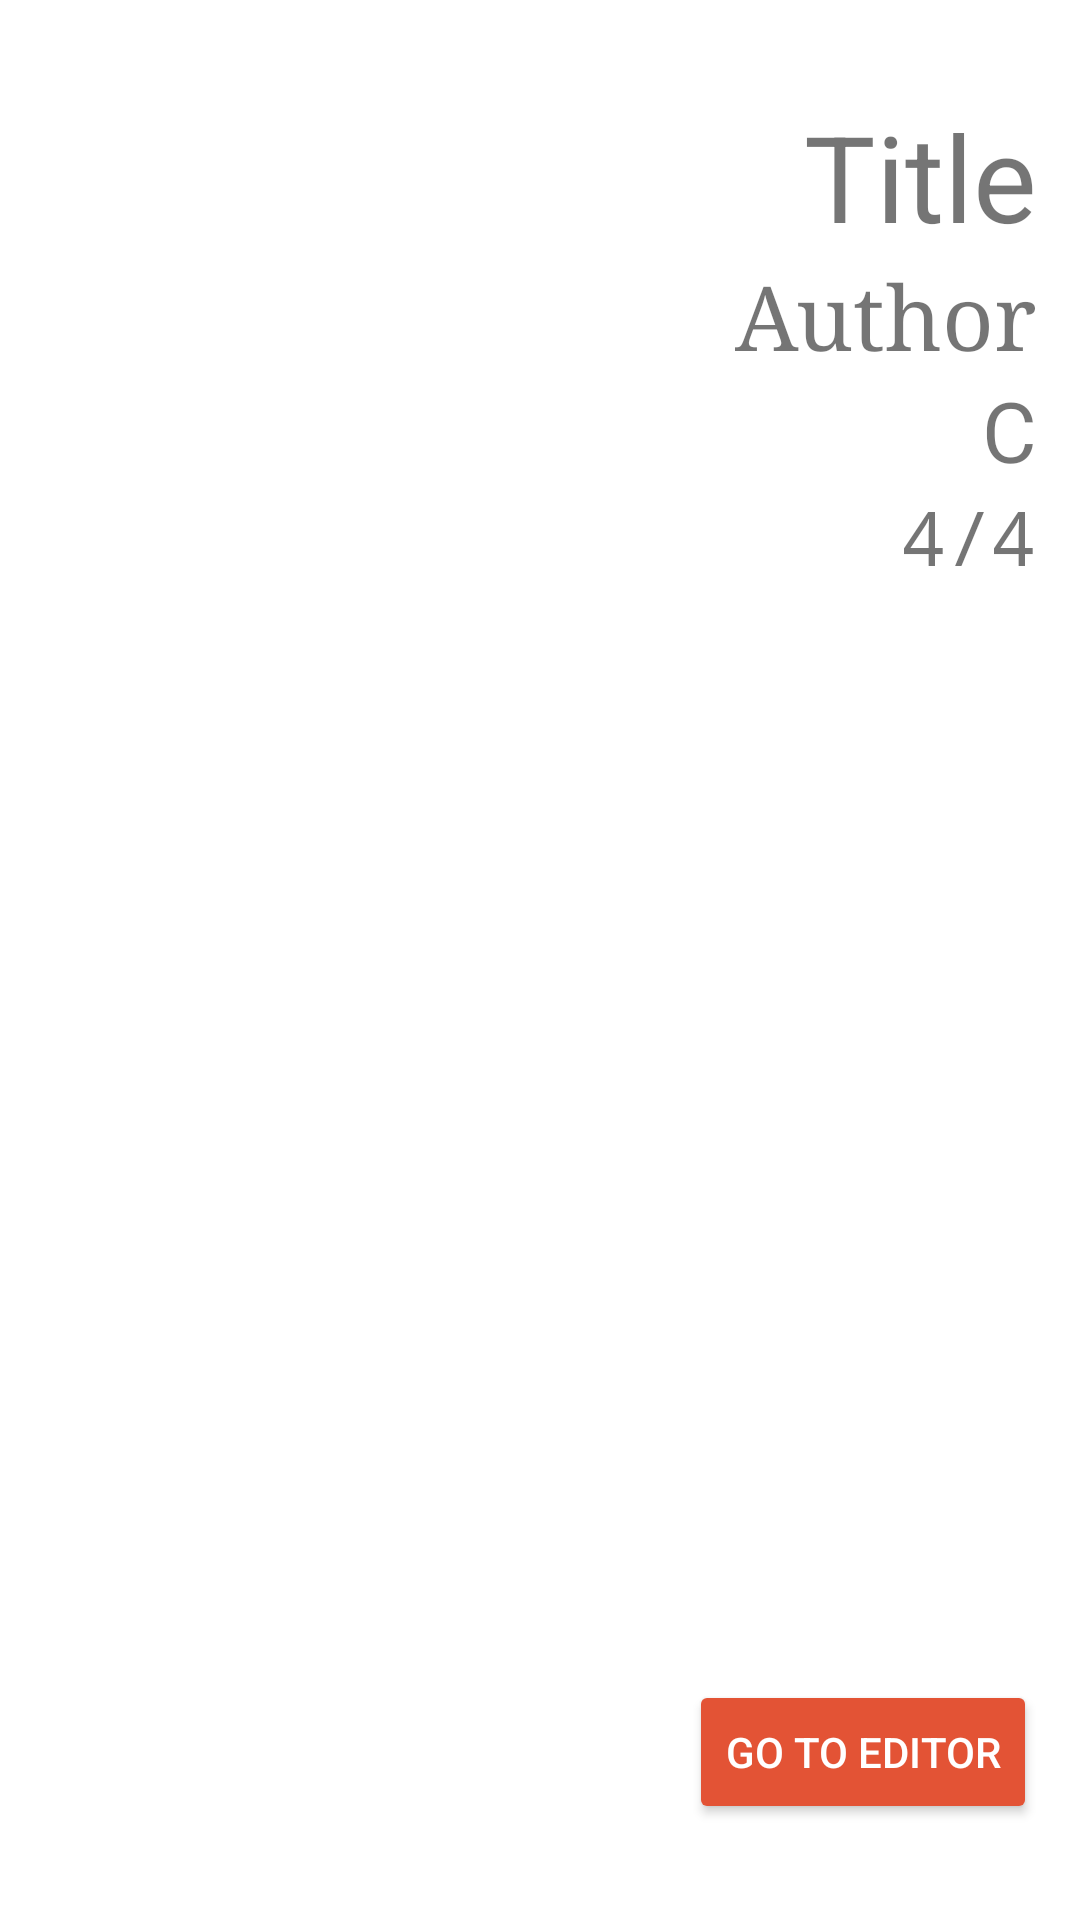

Here is an Android app screen rendered from its layout file. Give the layout XML and the strings, colors and styles it references.
<!-- AndroidManifest.xml: application theme Theme.AchordAndroidApp -->
<!-- res/layout/start_editing_fragment.xml -->
<?xml version="1.0" encoding="utf-8"?>
<androidx.constraintlayout.widget.ConstraintLayout xmlns:android="http://schemas.android.com/apk/res/android"
    xmlns:app="http://schemas.android.com/apk/res-auto"
    xmlns:tools="http://schemas.android.com/tools"
    android:layout_width="match_parent"
    android:layout_height="match_parent"
    android:background="@color/white"
    tools:context=".ui.startEditing.StartEditingFragment">

    <androidx.constraintlayout.widget.Guideline
        android:id="@+id/guideline15"
        android:layout_width="wrap_content"
        android:layout_height="wrap_content"
        android:orientation="horizontal"
        app:layout_constraintGuide_percent="0.05" />

    <androidx.constraintlayout.widget.Guideline
        android:id="@+id/guideline16"
        android:layout_width="wrap_content"
        android:layout_height="wrap_content"
        android:orientation="horizontal"
        app:layout_constraintGuide_percent="0.95" />

    <androidx.constraintlayout.widget.Guideline
        android:id="@+id/guideline17"
        android:layout_width="wrap_content"
        android:layout_height="wrap_content"
        android:orientation="vertical"
        app:layout_constraintGuide_percent="0.96" />

    <TextView
        android:id="@+id/textViewSEName"
        android:layout_width="wrap_content"
        android:layout_height="wrap_content"
        android:text="Title"
        android:textSize="40sp"
        app:layout_constraintEnd_toStartOf="@+id/guideline17"
        app:layout_constraintTop_toTopOf="@+id/guideline15" />

    <TextView
        android:id="@+id/textViewSEAuthor"
        android:layout_width="wrap_content"
        android:layout_height="wrap_content"
        android:text="Author"
        android:typeface="serif"
        android:textSize="30sp"
        app:layout_constraintEnd_toStartOf="@+id/guideline17"
        app:layout_constraintTop_toBottomOf="@+id/textViewSEName" />

    <TextView
        android:id="@+id/textViewSEKey"
        android:layout_width="wrap_content"
        android:layout_height="wrap_content"
        android:text="C"
        android:textSize="28sp"
        app:layout_constraintEnd_toStartOf="@+id/guideline17"
        app:layout_constraintTop_toBottomOf="@+id/textViewSEAuthor" />

    <TextView
        android:id="@+id/textViewSESignature"
        android:layout_width="wrap_content"
        android:layout_height="wrap_content"
        android:text="4/4"
        android:textSize="25sp"
        android:typeface="monospace"
        app:layout_constraintEnd_toStartOf="@+id/guideline17"
        app:layout_constraintTop_toBottomOf="@+id/textViewSEKey" />

    <Button
        android:id="@+id/buttonStartEditing"
        android:layout_width="wrap_content"
        android:layout_height="wrap_content"
        android:text="Go to editor"
        android:backgroundTint="@color/colorPrimary"
        android:textColor="@color/white"
        app:layout_constraintBottom_toTopOf="@+id/guideline16"
        app:layout_constraintEnd_toStartOf="@+id/guideline17" />

</androidx.constraintlayout.widget.ConstraintLayout>
<!-- resources referenced by this layout -->
<resources>
  <color name="colorPrimary">	#E35335</color>
  <color name="white">#FFFFFFFF</color>
  <style name="Theme.AchordAndroidApp" parent="Theme.MaterialComponents.DayNight.NoActionBar">
          
          <item name="colorPrimary">@color/purple_500</item>
          <item name="colorPrimaryVariant">@color/purple_700</item>
          <item name="colorOnPrimary">@color/white</item>
          
          <item name="colorSecondary">@color/teal_200</item>
          <item name="colorSecondaryVariant">@color/teal_700</item>
          <item name="colorOnSecondary">@color/black</item>
          
          <item name="android:statusBarColor" tools:targetApi="l">?attr/colorPrimaryVariant</item>
          
      </style>
  <color name="purple_500">#FF6200EE</color>
  <color name="purple_700">#FF3700B3</color>
  <color name="teal_200">#FF03DAC5</color>
  <color name="teal_700">#FF018786</color>
  <color name="black">#FF000000</color>
</resources>
